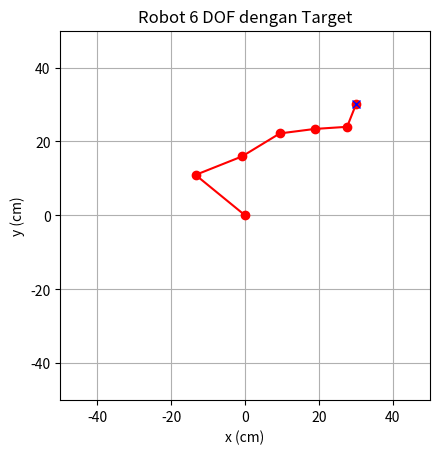

The matplotlib source for this figure:
import numpy as np
from scipy.optimize import minimize
import matplotlib.pyplot as plt

# Fungsi forward kinematics (sederhana untuk contoh)
def forward_kinematics(joint_angles, L):
    # Menghitung posisi akhir robot berdasarkan sudut sendi dan panjang link
    x = sum(L[i] * np.cos(joint_angles[i]) for i in range(6))
    y = sum(L[i] * np.sin(joint_angles[i]) for i in range(6))
    z = 0  # Asumsi sederhana
    return np.array([x, y, z])

# Fungsi untuk menghitung kesalahan (error) antara posisi target dan posisi yang dicapai
def objective_function(joint_angles, target, L):
    position = forward_kinematics(joint_angles, L)
    return np.linalg.norm(position - target)

# Parameter robot dalam sentimeter
L = [17.3, 13.5, 12.0, 9.5, 8.8, 6.5]  # Panjang link dalam cm
target = [30.0, 30.0, 0.0]  # Posisi target dalam cm

# Inisialisasi sudut sendi
initial_joint_angles = np.zeros(6)

# Optimisasi menggunakan scipy.optimize.minimize
result = minimize(objective_function, initial_joint_angles, args=(target, L), method='BFGS')

# Hasil
joint_angles_solution = result.x

print(f"Sudut sendi yang dihitung (rad): {joint_angles_solution}")

# Plotting (untuk visualisasi 2D)
def plot_robot(joint_angles, L):
    x = [0]
    y = [0]
    current_x, current_y = 0, 0
    
    for i in range(6):
        current_x += L[i] * np.cos(joint_angles[i])
        current_y += L[i] * np.sin(joint_angles[i])
        x.append(current_x)
        y.append(current_y)
    
    plt.plot(x, y, 'ro-')
    plt.plot(target[0], target[1], 'bx')
    plt.xlim(-50, 50)
    plt.ylim(-50, 50)
    plt.gca().set_aspect('equal', adjustable='box')
    plt.title("Robot 6 DOF dengan Target")
    plt.xlabel("x (cm)")
    plt.ylabel("y (cm)")
    plt.grid(True)
    plt.show()

plot_robot(joint_angles_solution, L)
